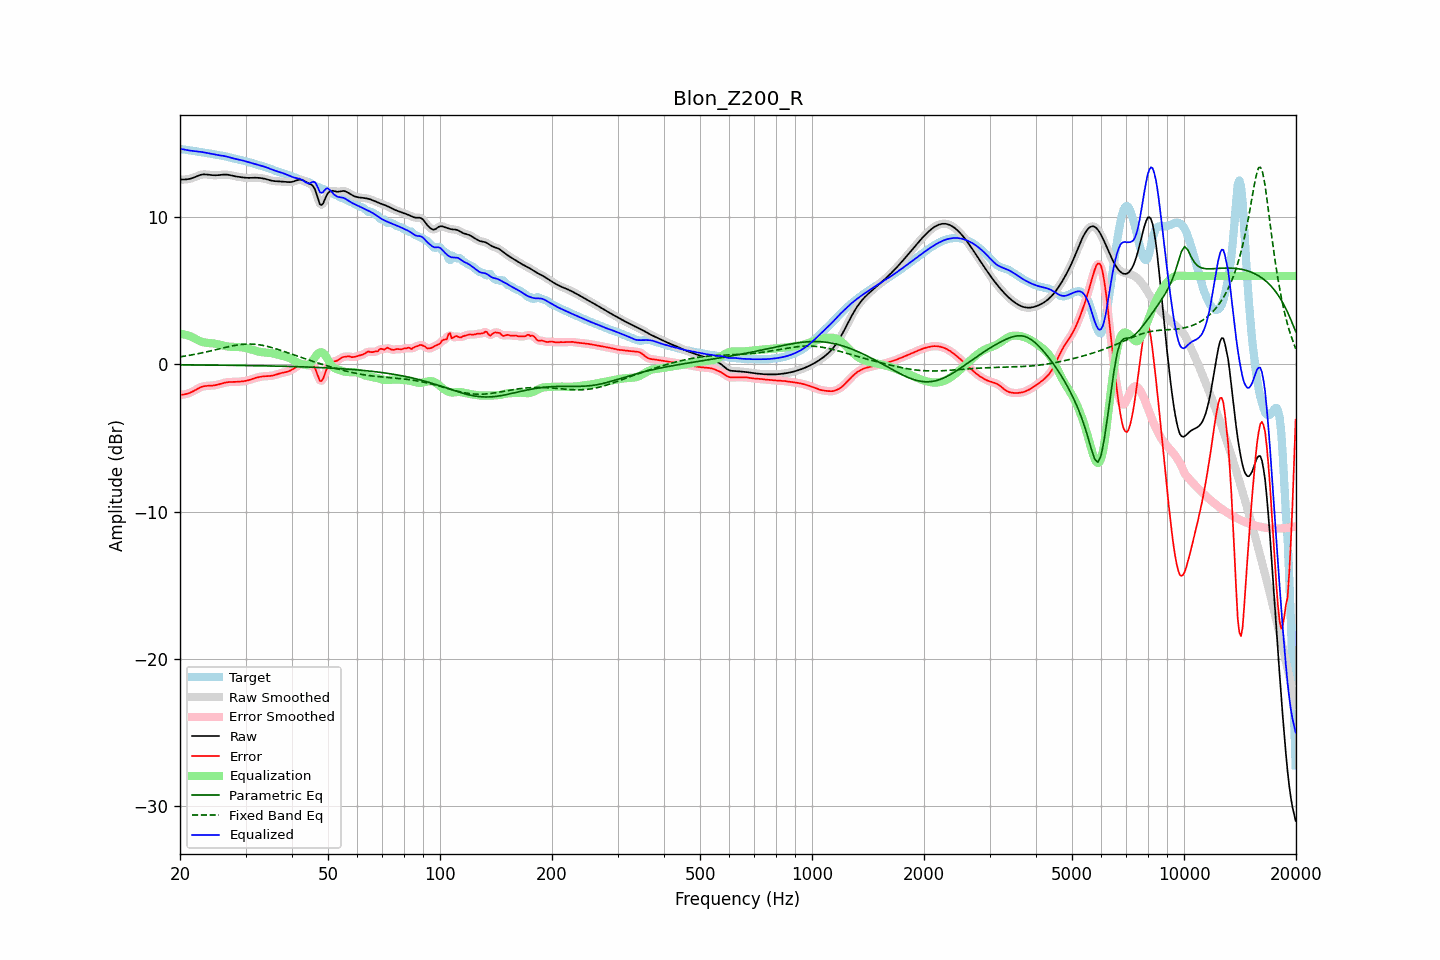

The table this chart was drawn from, first rows:
frequency, raw, error, smoothed, error_smoothed, equalization, parametric_eq, fixed_band_eq, equalized_raw, equalized_smoothed, target
20.00, 12.55, -2.07, 12.55, -2.07, 2.08, -0.03, 0.51, 14.63, 14.64, 14.62
20.20, 12.55, -2.06, 12.55, -2.06, 2.07, -0.03, 0.53, 14.61, 14.61, 14.61
20.40, 12.55, -2.05, 12.55, -2.05, 2.05, -0.03, 0.55, 14.59, 14.59, 14.60
20.61, 12.55, -2.03, 12.55, -2.03, 2.02, -0.03, 0.56, 14.57, 14.57, 14.58
20.81, 12.56, -2.01, 12.56, -2.01, 1.99, -0.04, 0.58, 14.55, 14.55, 14.56
21.02, 12.57, -1.98, 12.57, -1.98, 1.96, -0.04, 0.60, 14.53, 14.53, 14.55
21.23, 12.59, -1.94, 12.59, -1.94, 1.92, -0.04, 0.62, 14.51, 14.51, 14.53
21.44, 12.62, -1.89, 12.62, -1.89, 1.88, -0.04, 0.64, 14.50, 14.50, 14.51
21.66, 12.66, -1.83, 12.66, -1.83, 1.83, -0.04, 0.66, 14.49, 14.49, 14.49
21.87, 12.70, -1.77, 12.70, -1.77, 1.77, -0.04, 0.68, 14.47, 14.47, 14.48
22.09, 12.75, -1.71, 12.75, -1.71, 1.71, -0.04, 0.70, 14.46, 14.46, 14.46
22.31, 12.80, -1.65, 12.79, -1.65, 1.65, -0.04, 0.72, 14.45, 14.45, 14.44
22.54, 12.84, -1.59, 12.84, -1.59, 1.60, -0.04, 0.74, 14.44, 14.44, 14.43
22.76, 12.87, -1.54, 12.87, -1.55, 1.56, -0.04, 0.77, 14.43, 14.43, 14.41
22.99, 12.89, -1.51, 12.89, -1.51, 1.52, -0.04, 0.79, 14.41, 14.41, 14.40
23.22, 12.90, -1.48, 12.90, -1.48, 1.49, -0.04, 0.81, 14.39, 14.39, 14.38
23.45, 12.90, -1.47, 12.90, -1.47, 1.47, -0.05, 0.84, 14.37, 14.37, 14.36
23.69, 12.89, -1.46, 12.89, -1.46, 1.46, -0.05, 0.86, 14.34, 14.34, 14.34
23.92, 12.87, -1.45, 12.87, -1.45, 1.45, -0.05, 0.89, 14.32, 14.32, 14.32
24.16, 12.86, -1.45, 12.86, -1.45, 1.44, -0.05, 0.91, 14.30, 14.30, 14.30
24.40, 12.85, -1.44, 12.85, -1.44, 1.43, -0.05, 0.94, 14.28, 14.28, 14.28
24.65, 12.84, -1.43, 12.84, -1.43, 1.42, -0.05, 0.97, 14.26, 14.26, 14.27
24.89, 12.84, -1.41, 12.84, -1.41, 1.40, -0.05, 0.99, 14.24, 14.24, 14.25
25.14, 12.84, -1.39, 12.84, -1.39, 1.38, -0.05, 1.02, 14.22, 14.22, 14.23
25.39, 12.85, -1.36, 12.85, -1.36, 1.35, -0.05, 1.05, 14.20, 14.20, 14.21
25.65, 12.86, -1.33, 12.86, -1.33, 1.33, -0.06, 1.07, 14.19, 14.19, 14.19
25.91, 12.87, -1.30, 12.87, -1.30, 1.30, -0.06, 1.10, 14.17, 14.17, 14.17
26.16, 12.88, -1.27, 12.88, -1.27, 1.27, -0.06, 1.12, 14.15, 14.15, 14.15
26.43, 12.89, -1.24, 12.89, -1.24, 1.25, -0.06, 1.15, 14.13, 14.13, 14.13
26.69, 12.88, -1.22, 12.88, -1.22, 1.23, -0.06, 1.17, 14.11, 14.11, 14.10
26.96, 12.87, -1.20, 12.87, -1.20, 1.21, -0.06, 1.20, 14.08, 14.08, 14.07
27.23, 12.85, -1.20, 12.85, -1.20, 1.20, -0.06, 1.22, 14.05, 14.05, 14.05
27.50, 12.82, -1.19, 12.83, -1.19, 1.19, -0.06, 1.25, 14.02, 14.02, 14.02
27.77, 12.80, -1.19, 12.80, -1.19, 1.19, -0.07, 1.27, 13.99, 13.99, 13.99
28.05, 12.77, -1.19, 12.78, -1.19, 1.19, -0.07, 1.29, 13.96, 13.96, 13.96
28.33, 12.75, -1.19, 12.75, -1.19, 1.18, -0.07, 1.30, 13.94, 13.94, 13.94
28.62, 12.74, -1.18, 12.74, -1.18, 1.18, -0.07, 1.32, 13.91, 13.91, 13.92
28.90, 12.72, -1.17, 12.72, -1.17, 1.17, -0.07, 1.34, 13.89, 13.89, 13.89
29.19, 12.71, -1.16, 12.71, -1.16, 1.16, -0.07, 1.35, 13.87, 13.87, 13.87
29.48, 12.69, -1.15, 12.69, -1.15, 1.15, -0.07, 1.36, 13.84, 13.84, 13.84
29.78, 12.68, -1.13, 12.68, -1.13, 1.13, -0.08, 1.37, 13.81, 13.81, 13.81
30.08, 12.67, -1.12, 12.67, -1.12, 1.11, -0.08, 1.38, 13.78, 13.78, 13.78
30.38, 12.66, -1.09, 12.66, -1.09, 1.08, -0.08, 1.38, 13.74, 13.75, 13.75
30.68, 12.66, -1.06, 12.66, -1.06, 1.06, -0.08, 1.38, 13.71, 13.72, 13.72
30.99, 12.66, -1.03, 12.66, -1.03, 1.02, -0.08, 1.38, 13.69, 13.69, 13.69
31.30, 12.67, -0.99, 12.67, -0.99, 0.99, -0.08, 1.38, 13.66, 13.66, 13.66
31.61, 12.67, -0.95, 12.67, -0.95, 0.96, -0.09, 1.37, 13.63, 13.63, 13.62
31.93, 12.67, -0.92, 12.67, -0.92, 0.92, -0.09, 1.36, 13.60, 13.59, 13.59
32.24, 12.67, -0.89, 12.67, -0.89, 0.89, -0.09, 1.35, 13.56, 13.56, 13.56
32.57, 12.66, -0.86, 12.66, -0.86, 0.87, -0.09, 1.33, 13.53, 13.53, 13.52
32.89, 12.65, -0.84, 12.65, -0.84, 0.85, -0.09, 1.32, 13.50, 13.50, 13.49
33.22, 12.64, -0.83, 12.64, -0.82, 0.83, -0.10, 1.30, 13.47, 13.47, 13.46
33.55, 12.62, -0.81, 12.62, -0.81, 0.82, -0.10, 1.28, 13.44, 13.44, 13.43
33.89, 12.59, -0.80, 12.59, -0.80, 0.81, -0.10, 1.26, 13.40, 13.40, 13.40
34.23, 12.56, -0.80, 12.56, -0.80, 0.80, -0.10, 1.23, 13.36, 13.36, 13.36
34.57, 12.53, -0.79, 12.53, -0.79, 0.79, -0.10, 1.20, 13.32, 13.32, 13.32
34.92, 12.50, -0.79, 12.50, -0.79, 0.78, -0.11, 1.17, 13.27, 13.27, 13.28
35.27, 12.47, -0.77, 12.47, -0.77, 0.76, -0.11, 1.14, 13.23, 13.23, 13.24
35.62, 12.45, -0.75, 12.45, -0.75, 0.74, -0.11, 1.11, 13.19, 13.19, 13.20
35.97, 12.44, -0.72, 12.44, -0.72, 0.71, -0.11, 1.08, 13.15, 13.15, 13.16
... 635 more rows
